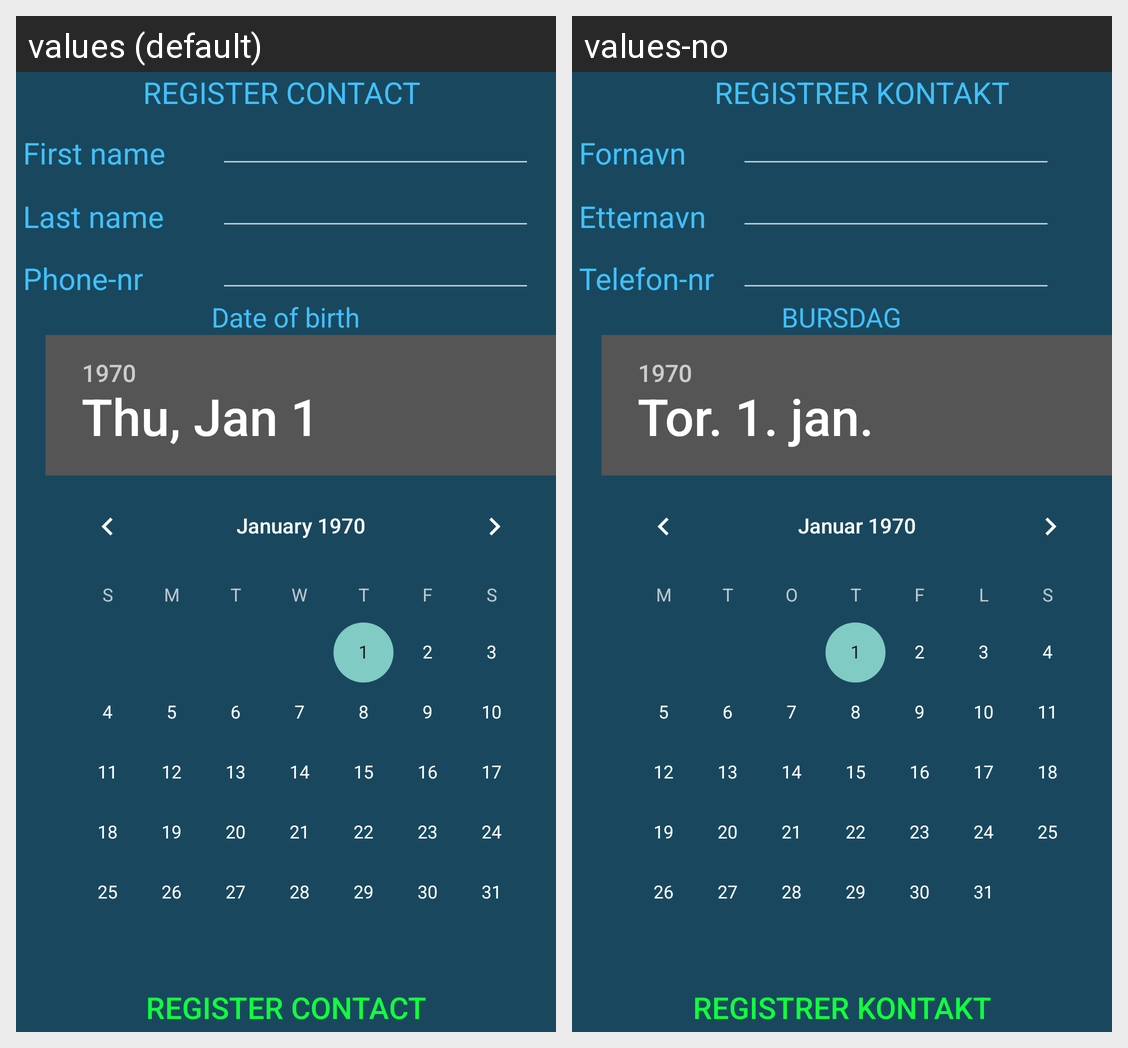

The same Android screen rendered under two of its app's locales, left to right. List the strings drawn on it with the default value and each locale's translation.
Android screen res/layout/activity_reg.xml rendered under 2 locales, left to right: values (default), values-no. Device: Nexus 5 (rendered at 1080×1920; each locale shown at half size, 540×960, under a caption strip naming it); theme Theme.AppCompat.NoActionBar.
Strings drawn on this screen, with the default value and each locale's value (text and hints the layout hard-codes, and strings that could not be matched under every locale, appear in the picture but are not listed):

contact
  values: REGISTER CONTACT
  values-no: REGISTRER KONTAKT

phone
  values: Phone-nr
  values-no: Telefon-nr

firstname
  values: First name
  values-no: Fornavn

lastname
  values: Last name
  values-no: Etternavn

birthday
  values: Date of birth
  values-no: BURSDAG

regContact
  values: Register contact
  values-no: Registrer kontakt
